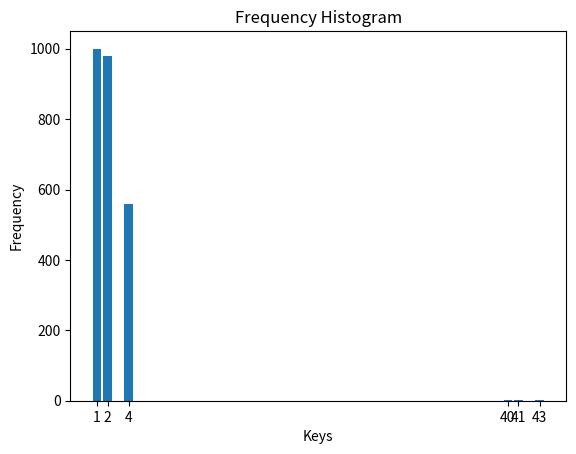

The script that saved this image:

import matplotlib.pyplot as plt

# Your frequency dictionary
freq = {1: 1000, 2: 980, 4: 560, 40: 3, 41: 1, 43: 1}

# Extracting keys and values
keys = list(freq.keys())
values = list(freq.values())

# Creating the bar chart
plt.bar(keys, values)

# Adding labels and title
plt.xlabel('Keys')
plt.ylabel('Frequency')
plt.title('Frequency Histogram')

# Show the plot
plt.xticks(keys)  # Ensure all keys are displayed on the x-axis
plt.show()
